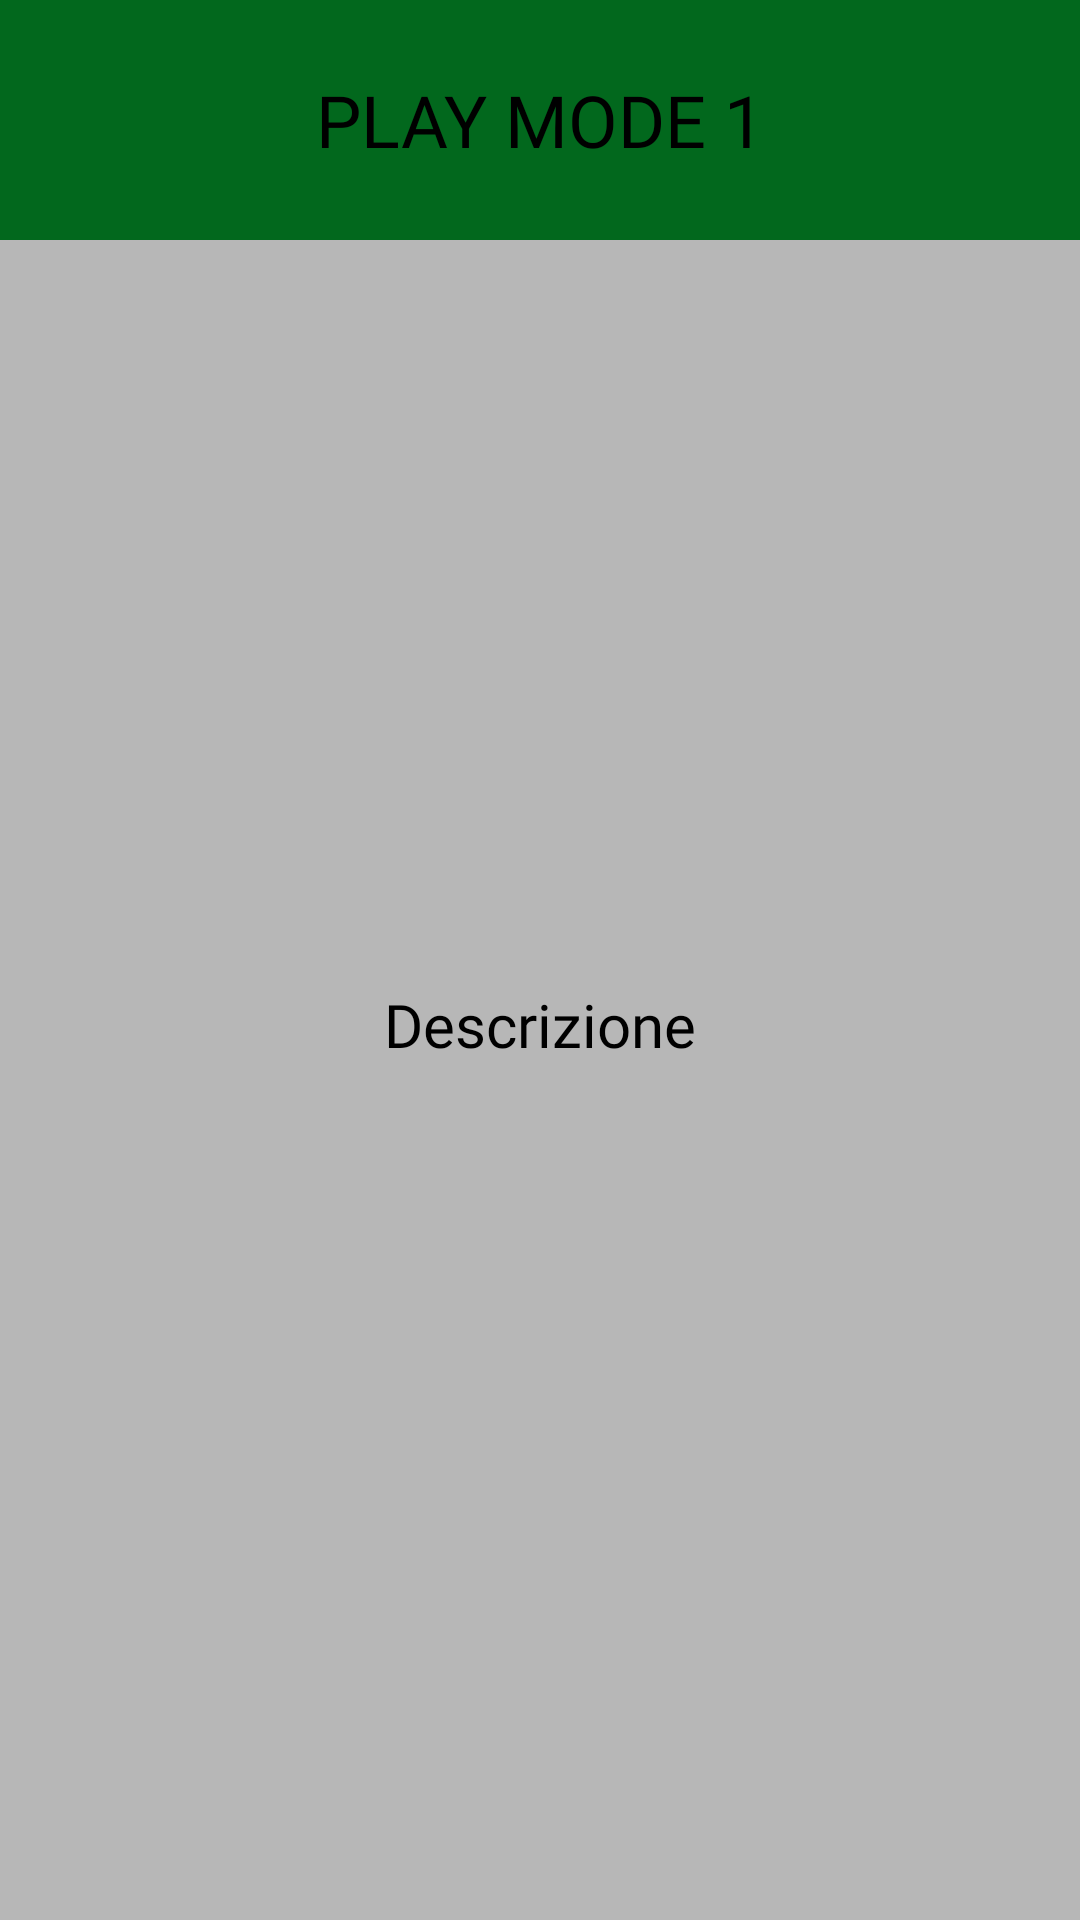

The Android layout XML behind this screen, and the referenced resources:
<!-- AndroidManifest.xml: application theme AppTheme -->
<!-- res/layout/pager_item.xml -->
<?xml version="1.0" encoding="utf-8"?>
<android.support.constraint.ConstraintLayout xmlns:android="http://schemas.android.com/apk/res/android"
    xmlns:app="http://schemas.android.com/apk/res-auto"
    xmlns:tools="http://schemas.android.com/tools"
    android:id="@+id/relativeLayout4"
    android:layout_width="match_parent"
    android:layout_height="match_parent">

    <ImageView
        android:id="@+id/pager_img"
        android:layout_width="150dp"
        android:layout_height="150dp"
        android:layout_marginStart="8dp"
        android:layout_marginTop="48dp"
        android:layout_marginEnd="8dp"
        app:layout_constraintEnd_toEndOf="parent"
        app:layout_constraintStart_toStartOf="parent"
        app:layout_constraintTop_toBottomOf="@+id/pager_title"
        app:srcCompat="@mipmap/ic_launcher_round" />

    <TextView
        android:id="@+id/pager_title"
        android:layout_width="0dp"
        android:layout_height="80dp"
        android:background="@color/mVeryGreen"
        android:fontFamily="@font/fjalla_one"
        android:gravity="center_vertical"
        android:text="Play mode 1"
        android:textAlignment="center"
        android:textAllCaps="true"
        android:textColor="@android:color/black"
        android:textSize="24sp"
        app:layout_constraintEnd_toEndOf="parent"
        app:layout_constraintStart_toStartOf="parent"
        app:layout_constraintTop_toTopOf="parent" />


    <TextView
        android:id="@+id/pager_desc"
        android:layout_width="0dp"
        android:layout_height="wrap_content"
        android:layout_marginStart="10dp"
        android:layout_marginTop="50dp"
        android:layout_marginEnd="10dp"
        android:fontFamily="@font/fjalla_one"
        android:text="Descrizione"
        android:textAlignment="center"
        android:textColor="@android:color/black"
        android:textSize="20sp"
        app:layout_constraintEnd_toEndOf="parent"
        app:layout_constraintStart_toStartOf="parent"
        app:layout_constraintTop_toBottomOf="@+id/pager_img" />


</android.support.constraint.ConstraintLayout>
<!-- resources referenced by this layout -->
<resources>
  <color name="mVeryGreen">#02681d</color>
  <style name="AppTheme" parent="Theme.AppCompat.Light.NoActionBar">
          
          <item name="colorPrimary">@color/mGreen</item>
          <item name="colorPrimaryDark">@color/mColorWhite</item>
          <item name="colorAccent">@color/mVeryGreen</item>
          <item name="android:background">@drawable/theme_background</item>
          <item name="android:drawablePadding">5dp</item>
      </style>
  <color name="mGreen">#13782E</color>
  <color name="mColorWhite">#ffffff</color>
  <!-- drawable theme_background (drawable) -->
  <?xml version="1.0" encoding="utf-8"?>
  <layer-list xmlns:android="http://schemas.android.com/apk/res/android">
  
      
      <item android:top="0dp" android:left="0dp" android:right="0dp" android:bottom="0dp">
          <shape android:shape="rectangle">
              <solid android:color="#b7b7b7" />
          </shape>
      </item>
  
  </layer-list>
</resources>
